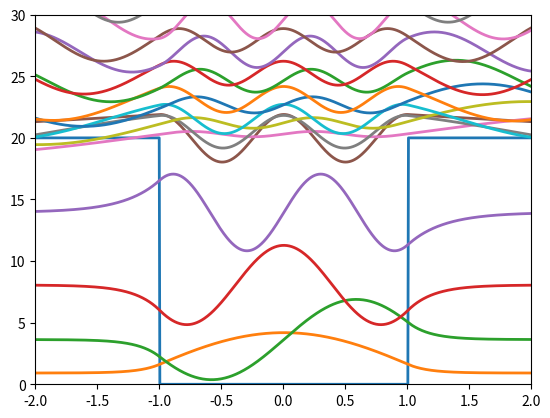

Recreate this plot in Python.
# Solve Schrödinger equation for every 1D system using Finite Difference Method and Eigenvalue Decomposition
import numpy as np
import matplotlib.pyplot as plt

# Constant
hbar = 1.0  # Reduced Planck's constant
m = 1.0    # Particle mass

# Time steps
dt = 0.1
t_min = 0
t_max = 40
Nt = int((t_max - t_min) / dt) 
dx = 0.005
x_min = -5
x_max = 5
Nx = int((x_max - x_min) / dx) 
t = np.linspace(t_min, t_max, Nt + 1)
x = np.linspace(x_min, x_max, Nx + 1)


# Potential function
V = np.zeros(Nx-1)
for i in range(Nx-1):
    # V[i] = 0.5 * K * (x[i]**2)  # Harmonic oscillator potential
    V[i] = 20 if np.abs(x[i])>1 else 0  # infinite well potential
    # V[i]=-0.5 if (np.abs(x[i])<5 and np.abs(x[i])>0.1) else 0 # Double-well potential
    # V[i] = -100 if np.abs(x[i])<0.1 else 0  # Delta-Function potential



# Halmiltonian matrix
lamb = hbar**2/(2*m*dx**2)
H =lamb*(np.diag(2*np.ones(Nx-1) + V/lamb,0) + (-1)*np.diag(np.ones(Nx-2),1) + (-1)*np.diag(np.ones(Nx-2),-1))
E,psi = np.linalg.eigh(H)  # Eigenvalue decomposition
psi = psi.T  

# Plot Eigenstates
plt.plot(x[1:-1], V, lw=2, label='V(x)')
for i in range(20):
    plt.plot(x[1:-1], E[i] + 50*np.real(psi[i,:]), lw=2, label=f'n={i+1}, E={E[i]:.2f}')
plt.xlim(-2,2)
plt.ylim(0,30)
# plt.legend()
plt.show()
